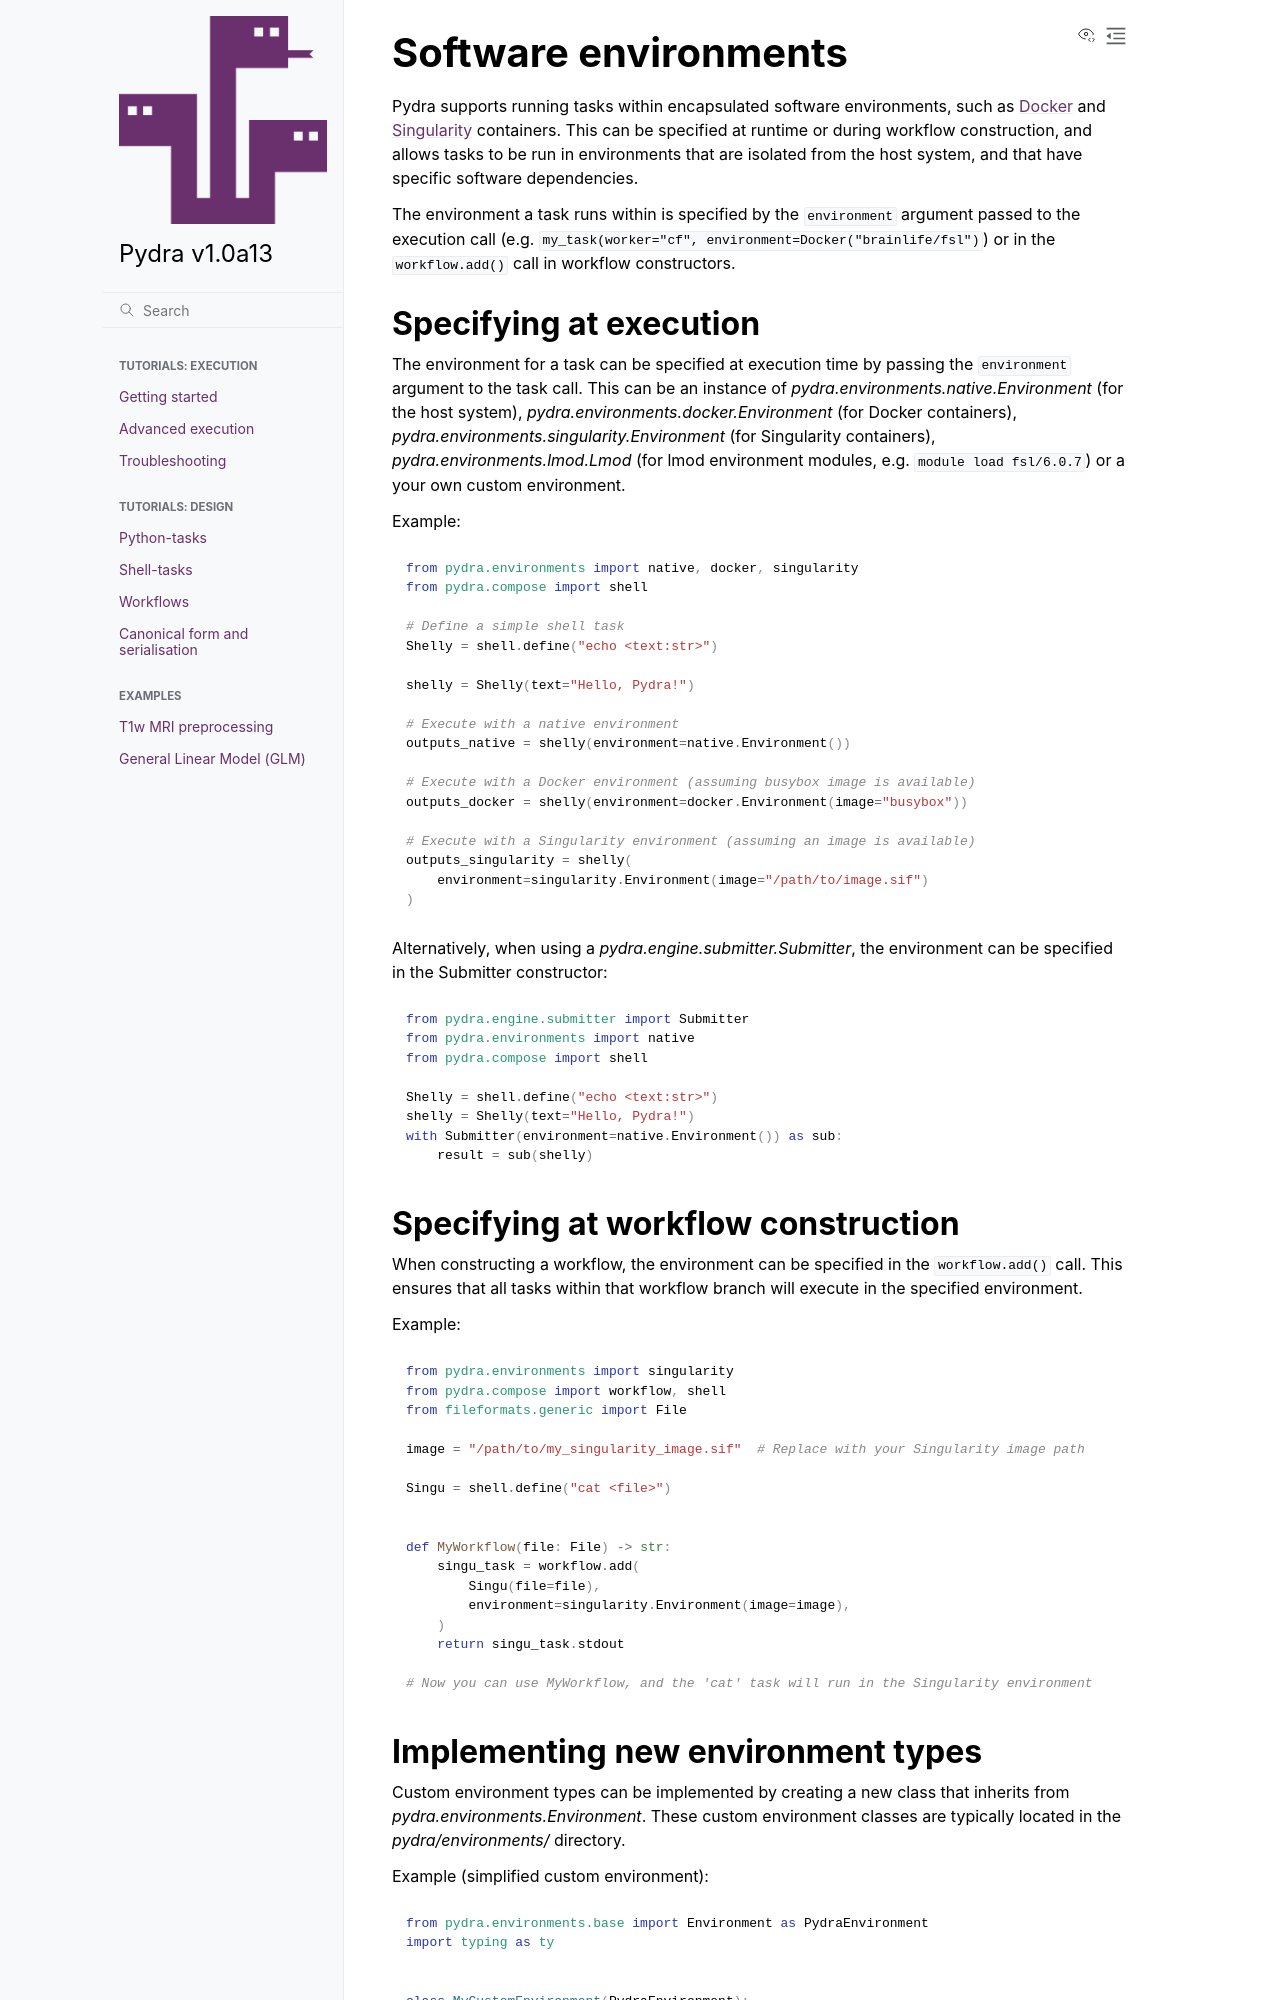

repository: nipype/pydra · page: explanation/environments.html · generator: sphinx

Software environments
=====================

Pydra supports running tasks within encapsulated software environments, such as Docker_
and Singularity_ containers. This can be specified at runtime or during workflow
construction, and allows tasks to be run in environments that are isolated from the
host system, and that have specific software dependencies.

The environment a task runs within is specified by the ``environment`` argument passed
to the execution call (e.g. ``my_task(worker="cf", environment=Docker("brainlife/fsl")``) or in the
``workflow.add()`` call in workflow constructors.

Specifying at execution
-----------------------

The environment for a task can be specified at execution time by passing the ``environment`` argument to the task call.
This can be an instance of `pydra.environments.native.Environment` (for the host system),
`pydra.environments.docker.Environment` (for Docker containers),
`pydra.environments.singularity.Environment` (for Singularity containers),
`pydra.environments.lmod.Lmod` (for lmod environment modules, e.g. ``module load fsl/6.0.7``)
or a your own custom environment.

Example:

.. code-block:: python

    from pydra.environments import native, docker, singularity
    from pydra.compose import shell

    # Define a simple shell task
    Shelly = shell.define("echo <text:str>")

    shelly = Shelly(text="Hello, Pydra!")

    # Execute with a native environment
    outputs_native = shelly(environment=native.Environment())

    # Execute with a Docker environment (assuming busybox image is available)
    outputs_docker = shelly(environment=docker.Environment(image="busybox"))

    # Execute with a Singularity environment (assuming an image is available)
    outputs_singularity = shelly(
        environment=singularity.Environment(image="/path/to/image.sif")
    )

Alternatively, when using a `pydra.engine.submitter.Submitter`, the environment can be specified in the Submitter constructor:

.. code-block:: python

    from pydra.engine.submitter import Submitter
    from pydra.environments import native
    from pydra.compose import shell

    Shelly = shell.define("echo <text:str>")
    shelly = Shelly(text="Hello, Pydra!")
    with Submitter(environment=native.Environment()) as sub:
        result = sub(shelly)


Specifying at workflow construction
-----------------------------------

When constructing a workflow, the environment can be specified in the ``workflow.add()`` call.
This ensures that all tasks within that workflow branch will execute in the specified environment.

Example:

.. code-block:: python

    from pydra.environments import singularity
    from pydra.compose import workflow, shell
    from fileformats.generic import File

    image = "/path/to/my_singularity_image.sif"  # Replace with your Singularity image path

    Singu = shell.define("cat <file>")


    def MyWorkflow(file: File) -> str:
        singu_task = workflow.add(
            Singu(file=file),
            environment=singularity.Environment(image=image),
        )
        return singu_task.stdout

    # Now you can use MyWorkflow, and the 'cat' task will run in the Singularity environment
